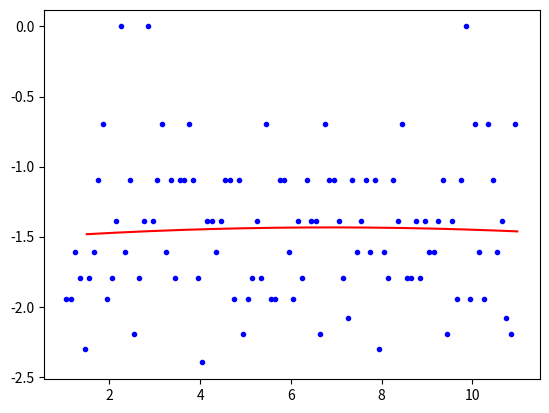

The script that saved this image:
# -*- coding: utf-8 -*-
"""
Created on Thu Jun 18 20:37:47 2020

[redacted]
"""

''' 2 Main sections: 
    
1. Apply math functions to import 
a p.d.f (like Maxwell distribution)
and calculate the pot. energy function 
from U = -kT ln P

2. Order-2 polynomial fitting the pot. function'''

import numpy as np
import matplotlib.pyplot as plt
from numpy.polynomial.polynomial import polyval

# Obtaining the data
dataps = 100
X      = np.random.poisson(lam = 5, 
                         size = dataps)

# Obtaining the Frequency Distribution Histogram

P, bins = np.histogram(X, bins = 100)
xbin = 0.5*(bins[:-1] + bins[1:])

# Calculating the potential energy function

U = -np.log(X) # energy in units of kT

# PLotting the potential

plt.plot(xbin, U, 'b.')


# 2-order polynomial fitting 
# Least squares polynomial fit

p = np.polyfit(xbin, U, 2)
print("This plot is fitted to the equation")
print("%8.3fx^2 + %8.3fx + %8.3f = 0" %(p[0],p[1],p[2]))

''' Plotting such equation '''

# Calculating values of a polynomial with polyval

# Domain 
xfit = np.arange(1.5, 11.0, 0.01)

# Range
yfit = polyval(xfit, (p[2], p[1], p[0]))

plt.plot(xfit, yfit, 'r')



#